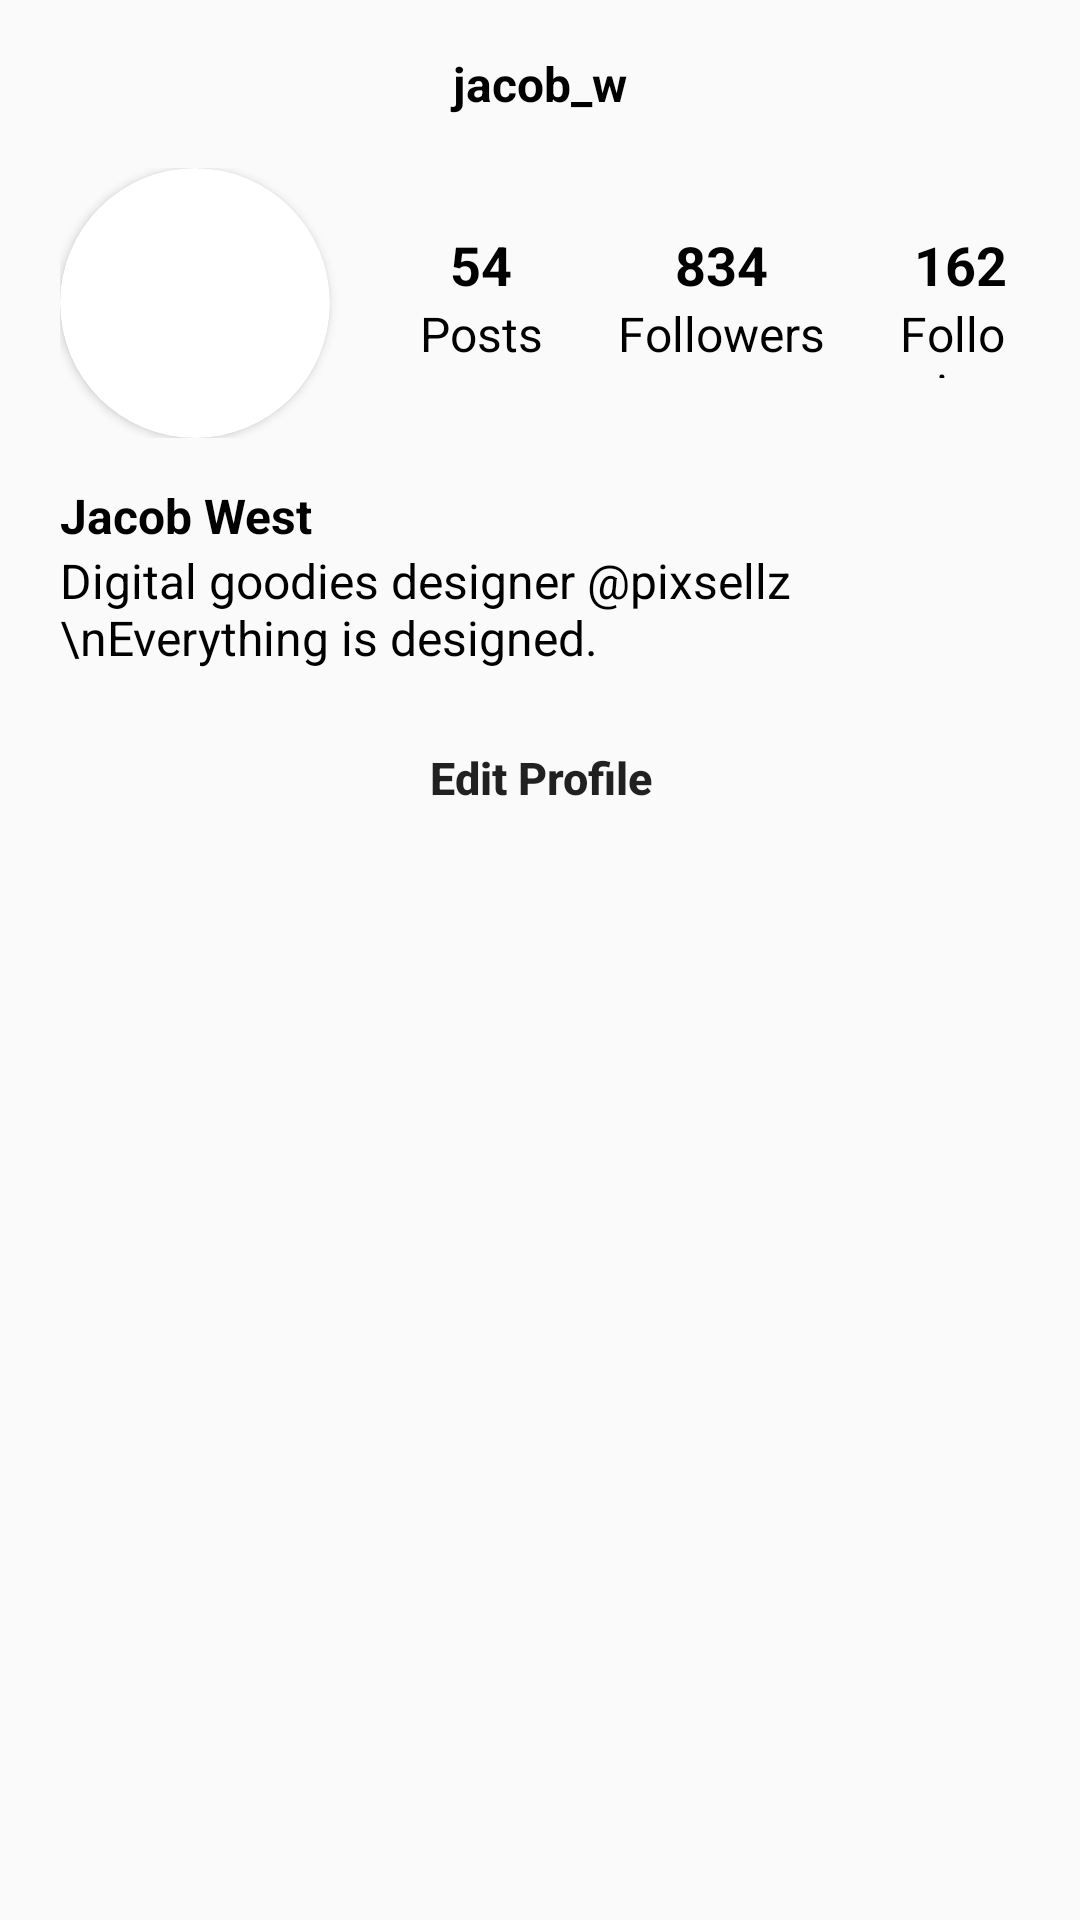

The Android layout XML behind this screen, and the referenced resources:
<!-- AndroidManifest.xml: application theme Theme.Hw7m3 -->
<!-- res/layout/fragment_third.xml -->
<?xml version="1.0" encoding="utf-8"?>
<FrameLayout xmlns:android="http://schemas.android.com/apk/res/android"
    xmlns:app="http://schemas.android.com/apk/res-auto"
    xmlns:tools="http://schemas.android.com/tools"
    android:layout_width="match_parent"
    android:layout_height="match_parent"
    tools:context=".ThirdFragment.ThirdFragment">

    <LinearLayout
        android:layout_width="match_parent"
        android:layout_height="match_parent"
        android:orientation="vertical">

        <androidx.appcompat.widget.Toolbar
            android:layout_width="match_parent"
            android:layout_height="wrap_content">

            <TextView
                android:layout_width="match_parent"
                android:layout_height="match_parent"
                android:layout_marginHorizontal="50dp"
                android:text="@string/nickname_profile"
                android:textAlignment="center"
                android:textColor="@color/black"
                android:textSize="16sp"
                android:textStyle="bold" />
        </androidx.appcompat.widget.Toolbar>

        <LinearLayout
            android:layout_width="match_parent"
            android:layout_height="wrap_content"
            android:layout_marginHorizontal="20dp"
            android:orientation="horizontal">

            <androidx.cardview.widget.CardView
                android:layout_width="90dp"
                android:layout_height="90dp"
                app:cardCornerRadius="100dp">

                <ImageView
                    android:layout_width="match_parent"
                    android:layout_height="match_parent"
                    android:src="@drawable/img_avatar_jacob" />

            </androidx.cardview.widget.CardView>

            <LinearLayout
                android:layout_width="match_parent"
                android:layout_height="match_parent"
                android:layout_marginVertical="20dp"
                android:layout_marginStart="30dp">

                <LinearLayout
                    android:layout_width="wrap_content"
                    android:layout_height="wrap_content"
                    android:orientation="vertical">

                    <TextView
                        android:layout_width="match_parent"
                        android:layout_height="wrap_content"
                        android:text="@string/posts_count"
                        android:textAlignment="center"
                        android:textColor="@color/black"
                        android:textSize="18sp"
                        android:textStyle="bold" />

                    <TextView
                        android:layout_width="wrap_content"
                        android:layout_height="wrap_content"
                        android:text="@string/posts"
                        android:textColor="@color/black"
                        android:textSize="16sp" />
                </LinearLayout>

                <LinearLayout
                    android:layout_width="wrap_content"
                    android:layout_height="wrap_content"
                    android:layout_marginHorizontal="25dp"
                    android:orientation="vertical">

                    <TextView
                        android:layout_width="match_parent"
                        android:layout_height="wrap_content"
                        android:text="@string/followers_count"
                        android:textAlignment="center"
                        android:textColor="@color/black"
                        android:textSize="18sp"
                        android:textStyle="bold" />

                    <TextView
                        android:layout_width="wrap_content"
                        android:layout_height="wrap_content"
                        android:text="@string/followers"
                        android:textColor="@color/black"
                        android:textSize="16sp" />
                </LinearLayout>

                <LinearLayout
                    android:layout_width="wrap_content"
                    android:layout_height="wrap_content"
                    android:orientation="vertical">

                    <TextView
                        android:layout_width="match_parent"
                        android:layout_height="wrap_content"
                        android:text="@string/following_count"
                        android:textAlignment="center"
                        android:textColor="@color/black"
                        android:textSize="18sp"
                        android:textStyle="bold" />

                    <TextView
                        android:layout_width="wrap_content"
                        android:layout_height="wrap_content"
                        android:text="Following"
                        android:textColor="@color/black"
                        android:textSize="16sp" />
                </LinearLayout>

            </LinearLayout>

        </LinearLayout>

        <LinearLayout
            android:layout_marginHorizontal="20dp"
            android:layout_marginTop="15dp"
            android:orientation="vertical"
            android:layout_width="match_parent"
            android:layout_height="200dp">

            <TextView
                android:text="@string/jacob_west"
                android:textSize="16sp"
                android:textColor="@color/black"
                android:textStyle="bold"
                android:layout_width="match_parent"
                android:layout_height="wrap_content" />

            <TextView
                android:text="Digital goodies designer @pixsellz \nEverything is designed."
                android:textSize="16sp"
                android:textColor="@color/black"
                android:layout_width="match_parent"
                android:layout_height="wrap_content" />

            <Button
                android:stateListAnimator="@null"
                android:text="@string/edit_profile"
                android:textAllCaps="false"
                android:textStyle="bold"
                android:textSize="15sp"
                android:layout_marginTop="12dp"
                android:layout_marginBottom="5dp"
                android:background="@drawable/bg_button"
                android:layout_width="match_parent"
                android:layout_height="wrap_content"/>
        </LinearLayout>

        <com.google.android.material.tabs.TabLayout
            android:id="@+id/tabs"
            android:layout_width="match_parent"
            android:layout_height="wrap_content"/>

    </LinearLayout>

</FrameLayout>
<!-- resources referenced by this layout -->
<resources>
  <string name="edit_profile">Edit Profile</string>
  <string name="followers">Followers</string>
  <string name="followers_count">834</string>
  <string name="following_count">162</string>
  <string name="jacob_west">Jacob West</string>
  <string name="nickname_profile">jacob_w</string>
  <string name="posts">Posts</string>
  <string name="posts_count">54</string>
  <style name="Theme.Hw7m3" parent="Theme.MaterialComponents.DayNight.NoActionBar.Bridge">
          
          <item name="colorPrimary">@color/black</item>
          <item name="colorPrimaryVariant">@color/white</item>
          <item name="colorOnPrimary">@color/white</item>
          
          <item name="colorSecondary">@color/teal_200</item>
          <item name="colorSecondaryVariant">@color/teal_700</item>
          <item name="colorOnSecondary">@color/black</item>
          
          <item name="android:statusBarColor" tools:targetApi="l">?attr/colorPrimaryVariant</item>
          
          <item name="android:windowLightStatusBar">true</item>
      </style>
  <!-- not gathered from this repository: default colours our renderer supplied (Android Studio template values) -->
  <color name="teal_200">#FF03DAC5</color>
  <color name="teal_700">#FF018786</color>
  <color name="black">#FF000000</color>
  <color name="white">#FFFFFFFF</color>
</resources>
